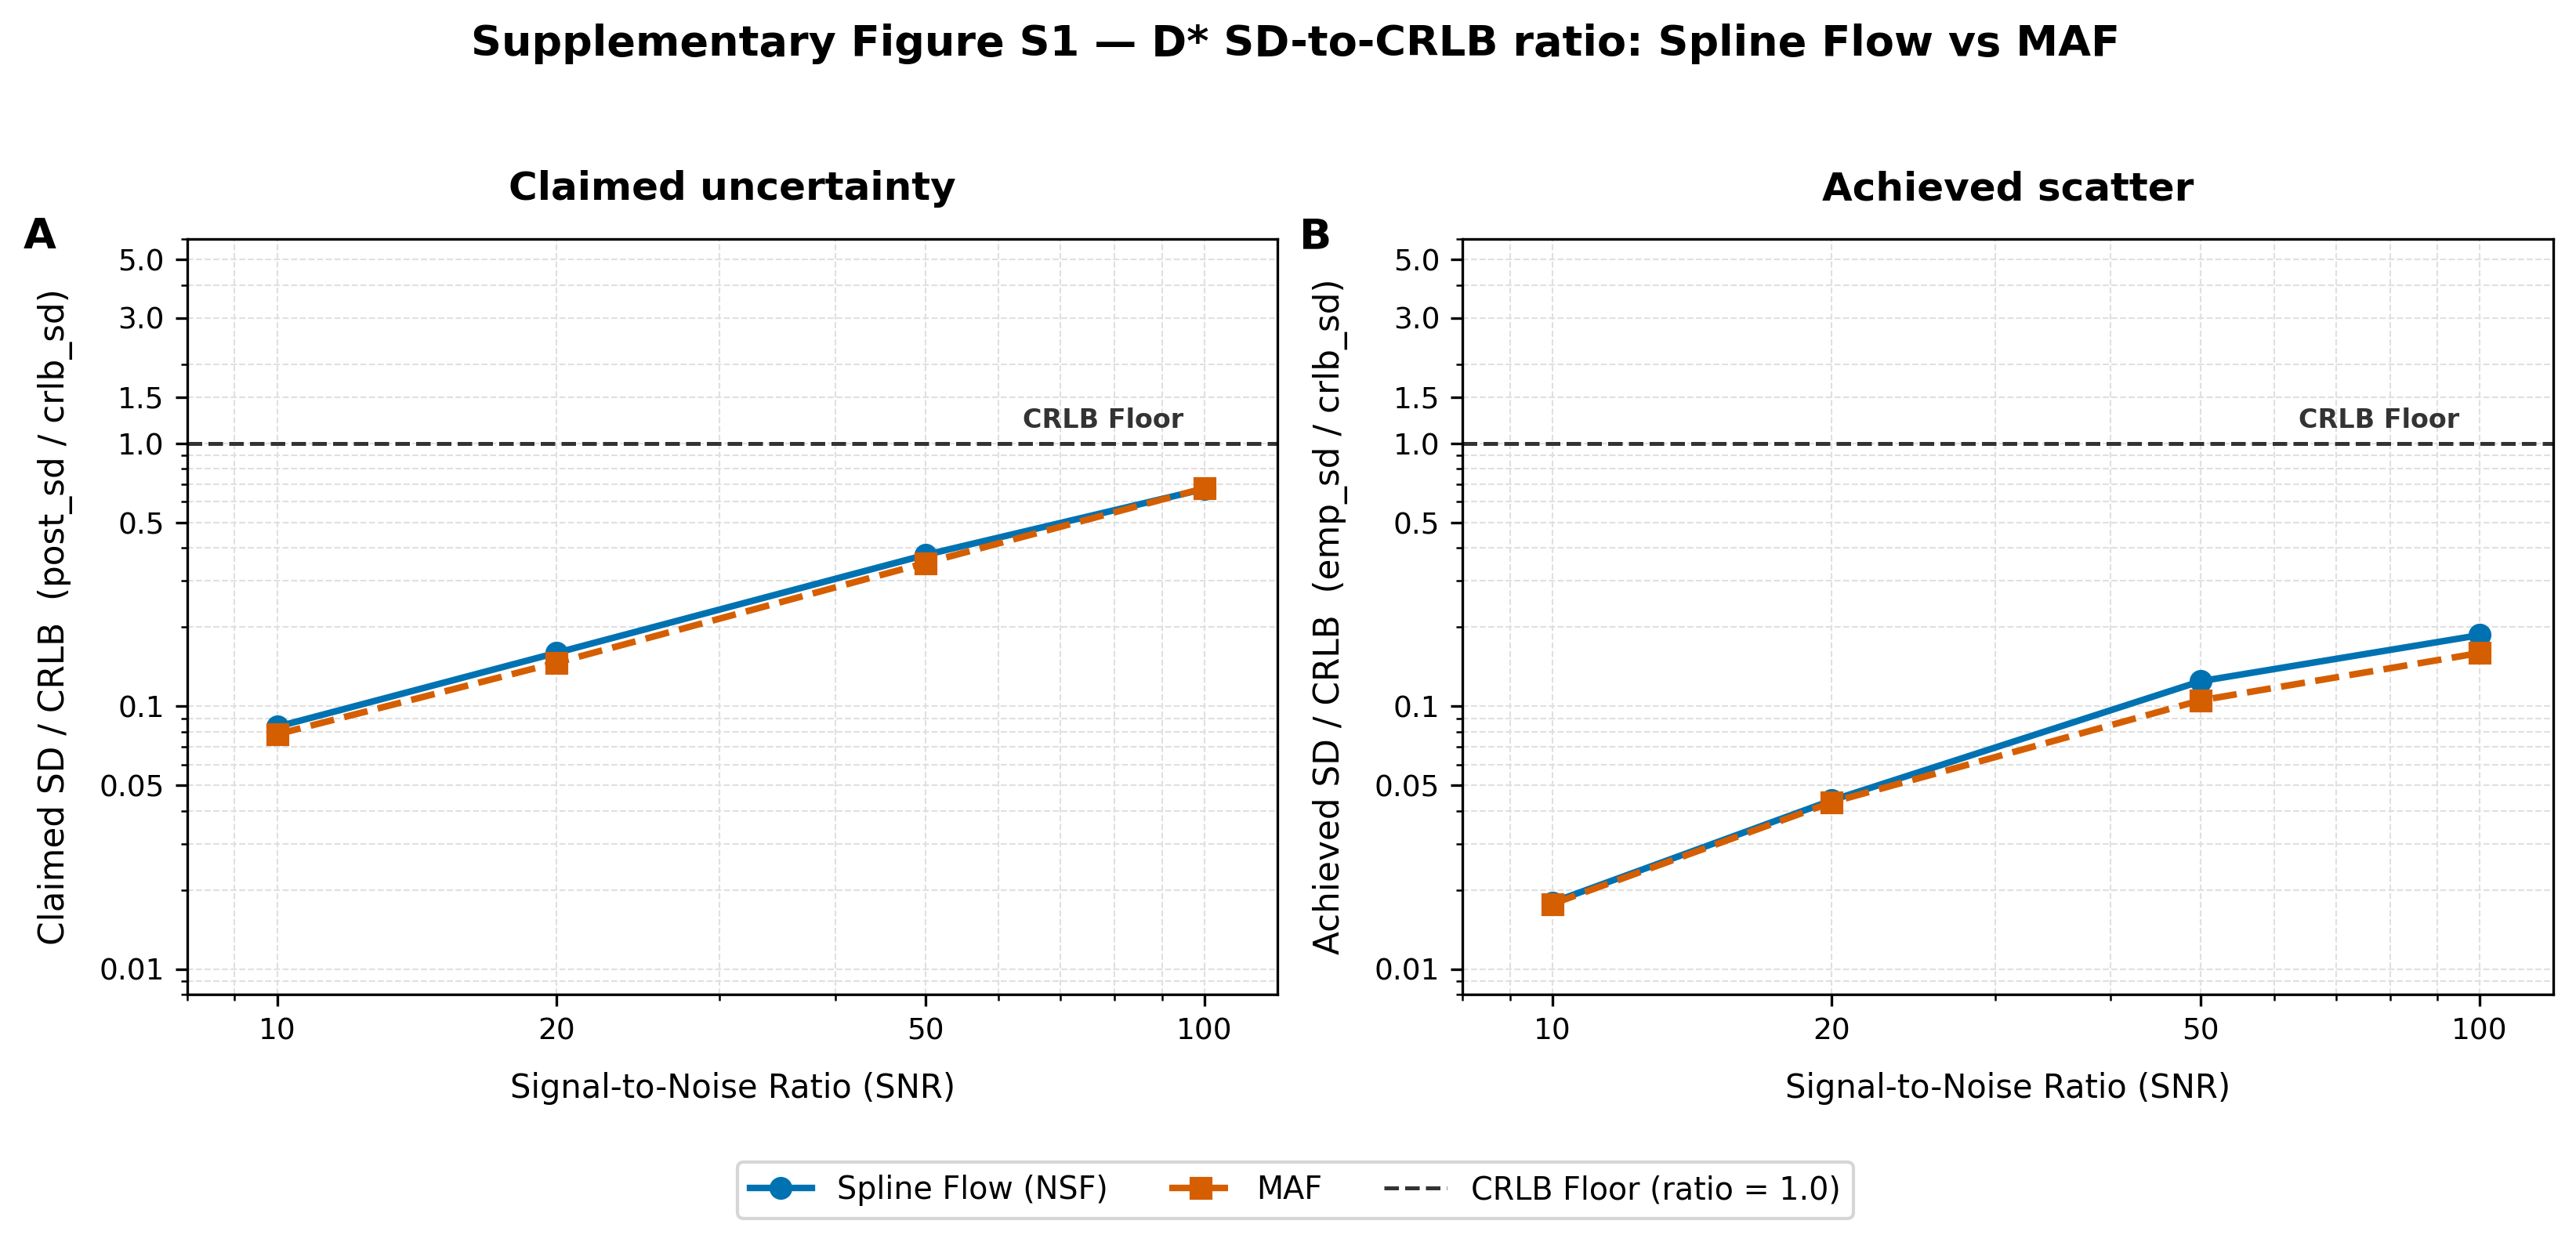

Data behind this chart, as committed beside it:
snr, nsf_claimed_ratio, maf_claimed_ratio, nsf_achieved_ratio, maf_achieved_ratio
10.0, 0.08357, 0.07822, 0.01795, 0.0177
20.0, 0.1596, 0.1463, 0.04385, 0.04312
50.0, 0.3763, 0.3505, 0.1245, 0.1053
100.0, 0.6711, 0.6753, 0.1865, 0.1595
